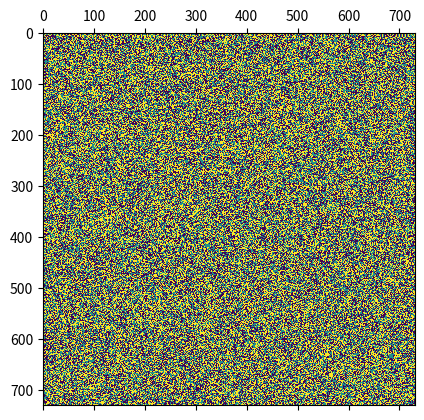

The script that saved this image:
import math
import random
import matplotlib.pyplot as plt

def vertical(carpet, i, j):
    return 2*carpet[j-1][i]-carpet[j-2][i]

def horizontal(row, i, j):
    return 2*row[-1] - row[-2]

def create_fringe(p, number_of_permutations, rand):
    base = [i for i in range(p)]
    j = 0
    fringe = []
    for j in range(number_of_permutations):
        temp_base = base.copy()
        for i in range(p):
            if rand:
                color = temp_base.pop(math.floor((p-i-1)*(random.random())))
            else: 
                color = temp_base.pop(0)
            fringe.append(color)
    return fringe


def carpet_matrix(p, size, rand_perm=False):
    fringe1 = create_fringe(p, size, rand_perm)
    fringe2 = create_fringe(p, size, rand_perm)
    print(fringe1)
    print(fringe2)
    padding = fringe1.copy()
    padding.insert(0,0)
    padding.insert(0,0)
    carpet = [padding, padding]

    for j in range(len(fringe2)):
        if j % 2 == 0:
            direction = 'v'
        else: 
            direction = 'h'
        
        row = [fringe2[j], fringe2[j]]
        i=0
        while i < len(fringe1):            
            i += 1
            match direction:
                case 'h':
                    row.append(horizontal(row, i+1, j+2) % p)
                    direction = 'v'
                case 'v': 
                    row.append(vertical(carpet, i+1, j+2) % p)
                    direction = 'h'
        carpet.append(row)

    return carpet

carpet = carpet_matrix(3,3 ** 5, True)
plt.matshow(carpet)

plt.show()


